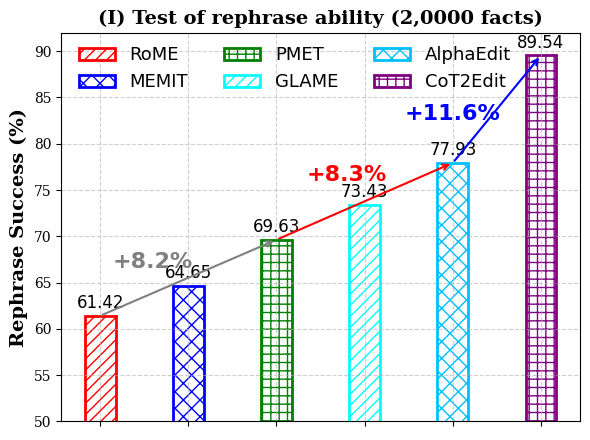

The script that saved this image:
import matplotlib.pyplot as plt
import numpy as np


def add_growth_arrow(start_idx, end_idx, x_move, y_move,  color='gray'):
    ax.annotate('', xy=(x[end_idx], actor_acc[end_idx]), xytext=(x[start_idx], actor_acc[start_idx]),
                arrowprops=dict(arrowstyle='->', color=color, lw=1.5))
    diff = actor_acc[end_idx] - actor_acc[start_idx]
    ax.text((x[start_idx] + x[end_idx]) / 2-x_move, actor_acc[end_idx] - y_move,
            f'+{diff:.1f}%', ha='center', fontsize=16, color=color, weight='bold')


plt.rcParams['font.family'] = 'serif'

methods = [
    "RoME", "MEMIT", "PMET", "GLAME", "AlphaEdit", "CoT2Edit"
]

x = np.arange(len(methods))
actor_acc = [61.42, 64.65, 69.63, 73.43, 77.93, 89.54]
bar_width = 0.35

hatches = ['///', 'xx', '++', '///', 'xx', '++']
colors = ['red', 'blue', 'green', 'cyan', 'deepskyblue', 'purple']

fig, ax = plt.subplots(figsize=(6, 5))
plt.rc('font', family='Comic Sans MS')

# 绘制空心柱状图
for i in range(len(x)):
    ax.bar(x[i], actor_acc[i], width=bar_width,
           facecolor='none', edgecolor=colors[i],
           hatch=hatches[i], linewidth=2)

ax.set_title('(I) Test of rephrase ability (2,0000 facts)', fontsize=14, weight='bold')
ax.set_ylabel('Rephrase Success (%)', fontsize=14, weight='bold')
ax.set_ylim(50, 92)
ax.set_xticks(x)
ax.set_xticklabels([])

# 添加网格
ax.grid(True, linestyle='--', alpha=0.6)

# 添加每个柱顶上的数值标签
for i, v in enumerate(actor_acc):
    ax.text(x[i], v + 0.8, f"{v:.2f}", ha='center', fontsize=12)

# 添加箭头和注释强调 CoT2Edit 的优势
cot_index = 5
alpha_index = 4

# 箭头
add_growth_arrow(0, 2,0.4,3, color='gray')
add_growth_arrow(2, 4, 0.2,2, color='red')
add_growth_arrow(4, 5, 0.5, 7,color='blue')
# ax.annotate('', xy=(x[cot_index], actor_acc[cot_index]), xytext=(x[alpha_index], actor_acc[alpha_index]-2),
#             arrowprops=dict(arrowstyle='->', color='blue', lw=2))

# 文本说明
# improvement = actor_acc[cot_index] - actor_acc[alpha_index]
# ax.text((x[cot_index]+x[alpha_index])/2-0.6, actor_acc[cot_index]-5.5,
#         f"+{improvement:.2f}%", ha='center', fontsize=12, color='black', weight='bold')

# 图例放入图内空白处
handles = [plt.Rectangle((0, 0), 1, 1, facecolor='none',
                         edgecolor=colors[i], hatch=hatches[i], linewidth=2)
           for i in range(6)]
labels = methods
fig.legend(handles, labels, loc='upper center',  bbox_to_anchor=(0.50, 0.83),
           ncol=3, fontsize=13, frameon=False)

plt.tight_layout(rect=[0, 0, 1, 0.9])
fig.savefig('tu1.png', transparent=True)
plt.show()